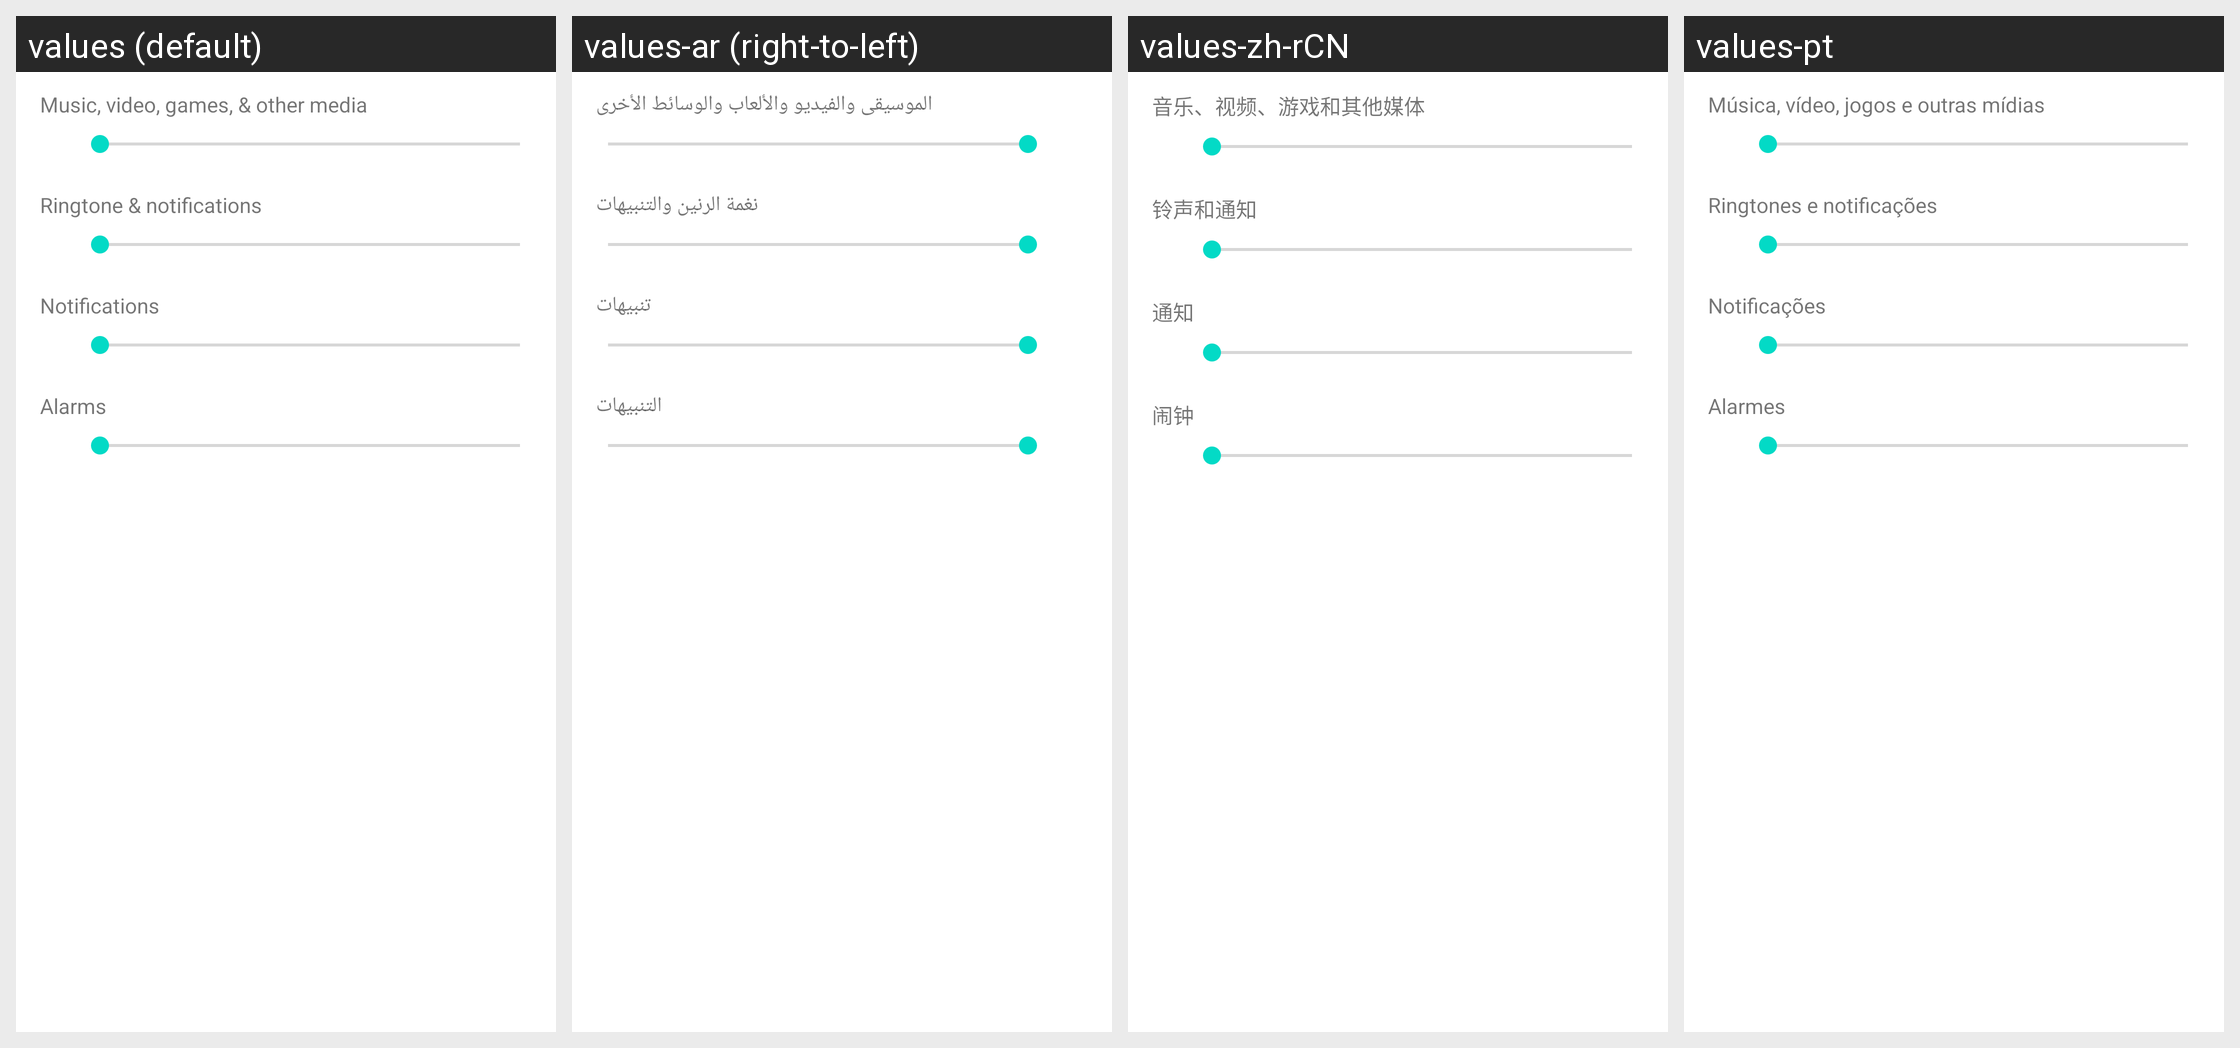

Translations of the strings shown on this Android screen, per locale in the grid:
Android screen res/layout/preference_dialog_ringervolume.xml rendered under 4 locales, left to right: values (default), values-ar (right-to-left), values-zh-rCN, values-pt. Device: Nexus 5 (rendered at 1080×1920; each locale shown at half size, 540×960, under a caption strip naming it); theme Theme.MaterialComponents.DayNight.NoActionBar.
Other locales in the repository, not shown: values-cs, values-de, values-el, values-es, values-fa, values-fr, values-hu, values-in, values-it, values-iw, values-ko, values-ms, values-nl, values-pt-rPT, values-ro, values-ru, values-tl, values-tr, values-vi, values-zh-rTW.
Strings drawn on this screen, with the default value and each locale's value (text and hints the layout hard-codes, and strings that could not be matched under every locale, appear in the picture but are not listed):

volume_media_description
  values: Music, video, games, & other media
  values-ar: الموسيقى والفيديو والألعاب والوسائط الأخرى
  values-zh-rCN: 音乐、视频、游戏和其他媒体
  values-pt: Música, vídeo, jogos e outras mídias

volume_ring_description
  values: Ringtone & notifications
  values-ar: نغمة الرنين والتنبيهات
  values-zh-rCN: 铃声和通知
  values-pt: Ringtones e notificações

volume_notification_description
  values: Notifications
  values-ar: تنبيهات
  values-zh-rCN: 通知
  values-pt: Notificações

volume_alarm_description
  values: Alarms
  values-ar: التنبيهات
  values-zh-rCN: 闹钟
  values-pt: Alarmes
